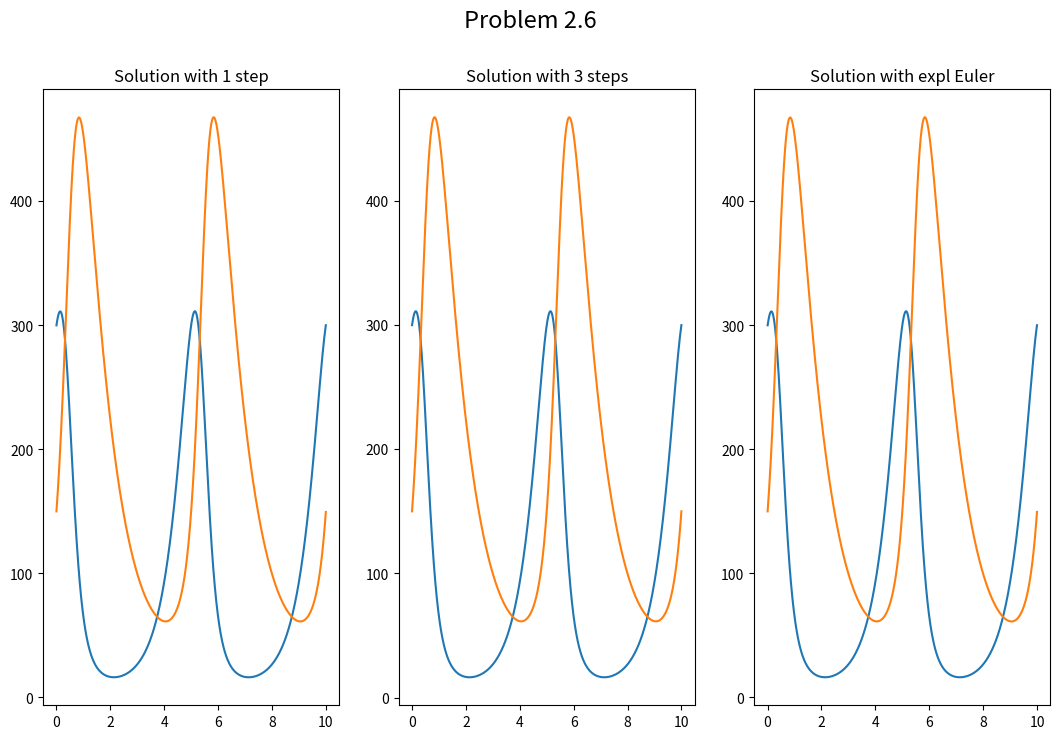
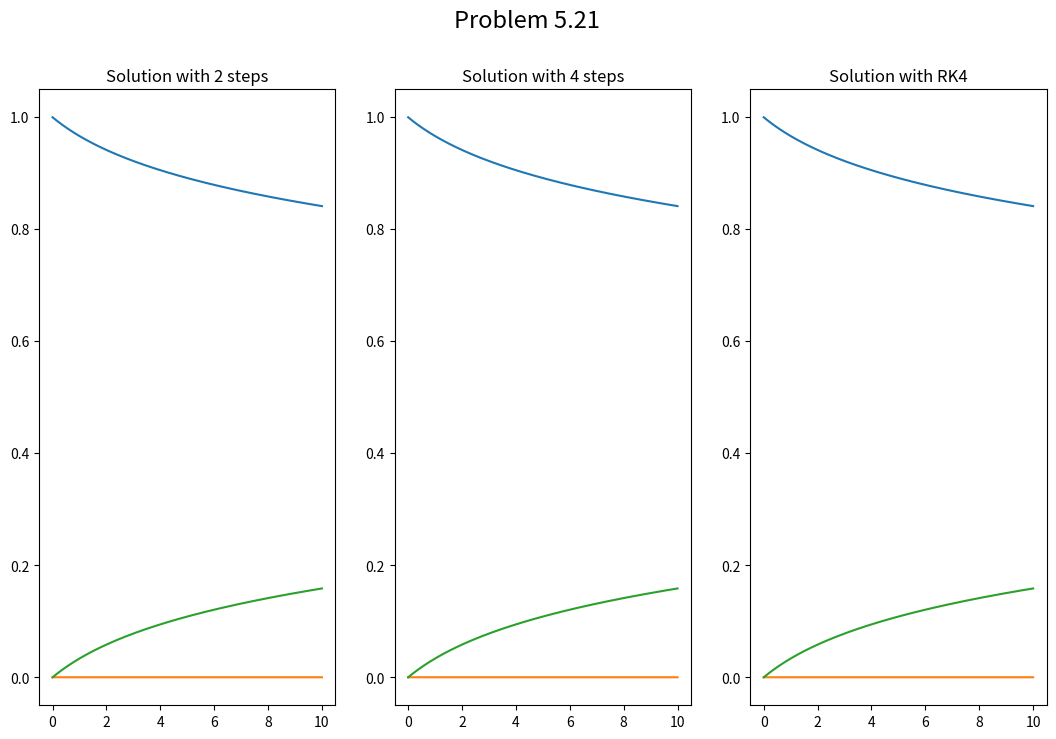
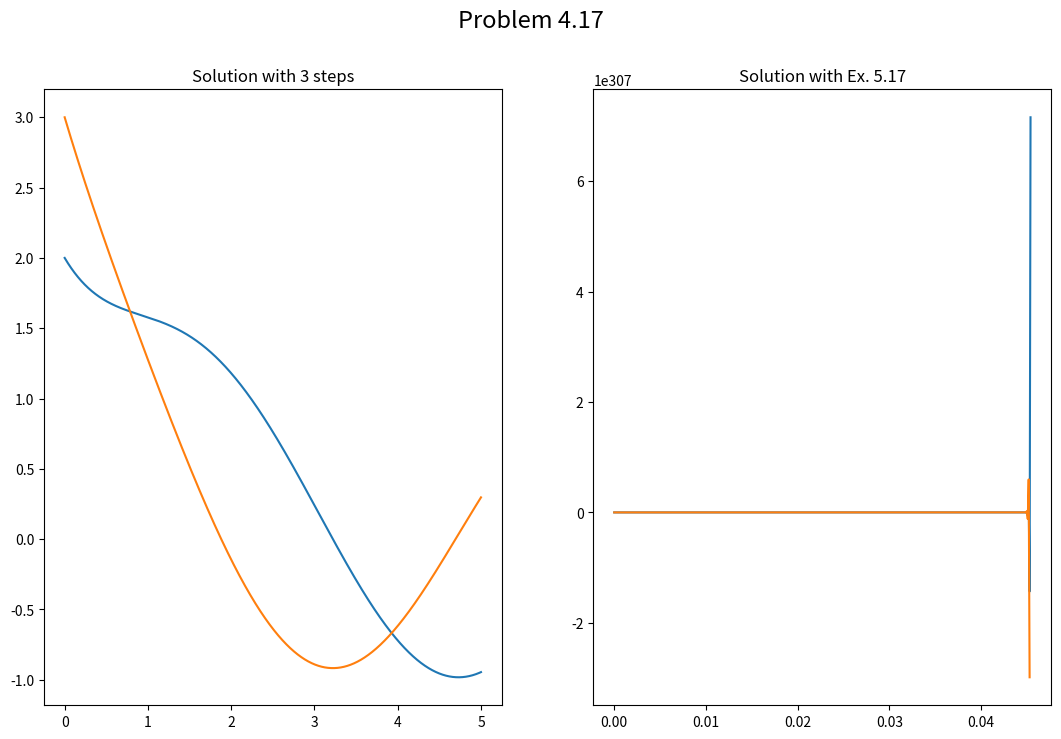

The matplotlib source for these figures, in order:
import numpy as np
import matplotlib.pyplot as plt
from math import cos,sin

# [redacted]
# damit mal was drin ist..
# man muss auch mal was abschreiben ;)
# [redacted]

def RK(a,b,c,t,y0,f):
    y=[y0]
    for j in range(1,len(t)):
        k=[f(t[j-1],y[-1])]
        h=t[j]-t[j-1]
        y.append(y[-1]+h*k[0]*b[0])
        for i in range(len(c)):
            k.append(f(t[j-1]+c[i]*h,y[-2]+h*sum([ai*ki for ai,ki in zip(a[i],k)])))
            y[-1]+=h*b[i+1]*k[-1]
    return y

def RK4(t,y,f):
    a=[[1/2],[0,1/2],[0,0,1]]
    b=[1/6,1/3,1/3,1/6]
    c=[1/2,1/2,1]
    return RK(a,b,c,t,y,f)

def kstepMethod(a,b,h,f,t0,tN,y0):
    k = a.shape[0]
    t = np.linspace(t0,tN,int((tN-t0)/h))
    N = t.shape[0]
    if k == 1:
        y = [y0]
    else:
        y = RK4(t[:k],y0,f)
    fv = [f(t[j],y[j]) for j in range(k)]#damit ich nur einmal pro durchgang auswerten muss
    for j in range(k,N):
        sumy = 0
        sumf = 0
        for i in range(1,k+1):
            sumy+= a[k-i]*y[j-i]
            sumf+= b[k-i]*fv[k-i]
        y.append(-sumy + h*sumf)
        fv.append(f(t[j],y[j]))
        fv.remove(fv[0])
    return y

#Verschiedene Verfahren
#Expliziter Euler
a1 = np.array([-1])
b1 = np.array([1])

a2 = np.array([0,-1])
b2 = np.array([-1/2,3/2])

a3 = np.array([0,0,-1])
b3 = np.array([5/12,-16/12,23/12])

a4 = np.array([0,0,0,-1])
b4 = np.array([-9/24,37/24,-59/24,55/24])
#Example 5.17
#spoiler es sollte dich nicht wundern wenn das nicht konvergiert (vgl.5.28)
a5 = np.array([-5,4])
b5 = np.array([2,4])



#Vergleichsverfahren
def phi(t,y,h,f,b,c,A):
    m = b.shape[0]
    s = y.shape[0]
    k = np.zeros((s,m))

    for i in range(m):
        sum_A = np.zeros(s)
        for j in range(i):
            sum_A += A[i,j]*k[:,j]
        k[:,i] = f(t + c[i]*h, y + h*sum_A)

    return k@b


def runge_kutta(f, t, y_0, b, c, A):
    n = t.shape[0]
    s = y_0.shape[0] #ueberpruefe wie viele funktionen es gibt
    assert( (b.shape[0] == c.shape[0]) & ((b.shape[0],b.shape[0]) == A.shape))
    y = np.zeros((s,n))
    y[:,0]= y_0

    for j in range(n-1):
        h_j = t[j+1]- t[j]
        y[:,j+1] = y[:,j] + h_j*phi(t[j],y[:,j], h_j, f, b, c, A)

    return y

#Example 2.23
#Explizit Euler
def explEuler(f,t,y0):
    b = np.array([1])
    c = np.array([0])
    A = np.zeros((1,1))
    return runge_kutta(f,t,y0,b,c,A)

#TESTING!!!!!!
h = 0.0001

#Problem 2.6
alpha = 2       #geburtenrate der beute
beta = 0.01    #gefressene beute
gamma = 0.01    #zunahme proportional zu den begegnungen
delta = 1 #sterberate der Jäger

def f1(t, y_t): #bekommt 2-dim. array mit (yb(t),yj(t))
    return np.array([alpha*y_t[0] - beta*y_t[1]*y_t[0], gamma*y_t[1]*y_t[0] - delta*y_t[1]])

y1_0= np.array([300,150])

T1 = 10
t1 = np.linspace(0,T1,int(T1/h))
Y1 = kstepMethod(a1,b1,h,f1,0,T1,y1_0)
Y3 = kstepMethod(a3,b3,h,f1,0,T1,y1_0)
Y_expEuler = explEuler(f1,t1,y1_0)

fig1, (ax1,ax2, ax3) = plt.subplots(1,3, figsize=(13,8))
fig1.suptitle("Problem 2.6",fontsize=17)

ax1.plot(t1,Y1)
ax1.set_title("Solution with 1 step")

ax2.plot(t1,Y3)
ax2.set_title("Solution with 3 steps")

ax3.plot(t1,Y_expEuler.T)
ax3.set_title("Solution with expl Euler")
plt.show()


#Problem 5.21
def f2(t,y):
    return np.array([-0.04*y[0] + 10000*y[1]*y[2],
                     0.04*y[0] - 10000*y[1]*y[2] - 3*10000000*y[1]*y[1],
                     3*10000000*y[1]*y[1]])

y2_0 = np.array([1,0,0])

T2 = 10
t2 = np.linspace(0,T2,int(T2/h))
Y2 = kstepMethod(a2,b2,h,f2,0,T2,y2_0)
Y4 = kstepMethod(a4,b4,h,f2,0,T2,y2_0)
Y_RK4 = RK4(t2,y2_0,f2)

fig2, (ax1,ax2, ax3) = plt.subplots(1,3, figsize=(13,8))
fig2.suptitle("Problem 5.21", fontsize=17)

ax1.plot(t2,Y2)
ax1.set_title("Solution with 2 steps")

ax2.plot(t2,Y4)
ax2.set_title("Solution with 4 steps")

ax3.plot(t2,Y_RK4)
ax3.set_title("Solution with RK4")
plt.show()

#Problem 4.17
def f3(t, y):
    A = np.array([[-2,1],[1,-2]])
    v = np.array([2*sin(t), 2*(cos(t)-sin(t))])
    return A@y + v

y3_0 = np.array([2,3])

T3 = 5
t3 = np.linspace(0,T3,int(T3/h))
Y3 = kstepMethod(a3,b3,h,f3,0,T3,y3_0)
Y5 = kstepMethod(a5,b5,h,f3,0,T3,y3_0)

fig3, (ax1,ax2) = plt.subplots(1,2, figsize=(13,8))
fig3.suptitle("Problem 4.17", fontsize=17)

ax1.plot(t3,Y3)
ax1.set_title("Solution with 3 steps")

ax2.plot(t3,Y5)
ax2.set_title("Solution with Ex. 5.17")

plt.show()
